The GitHub repository NickStrauch13/SingNET contains a labelled image folder "costa_rica" with 5 categories: broad-billed motmot, great tinamou, green ibis, white-breasted wood wren, yellow-throated toucan. Examples follow, each with its label.

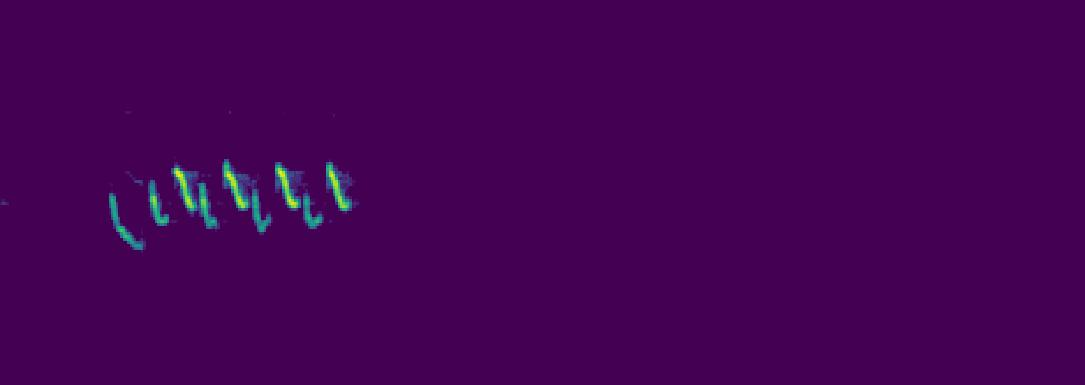
Label: white-breasted wood wren

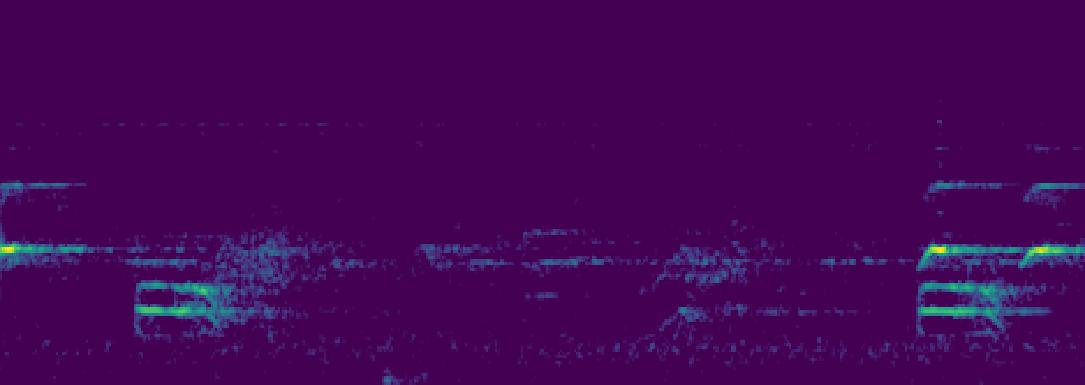
Label: broad-billed motmot

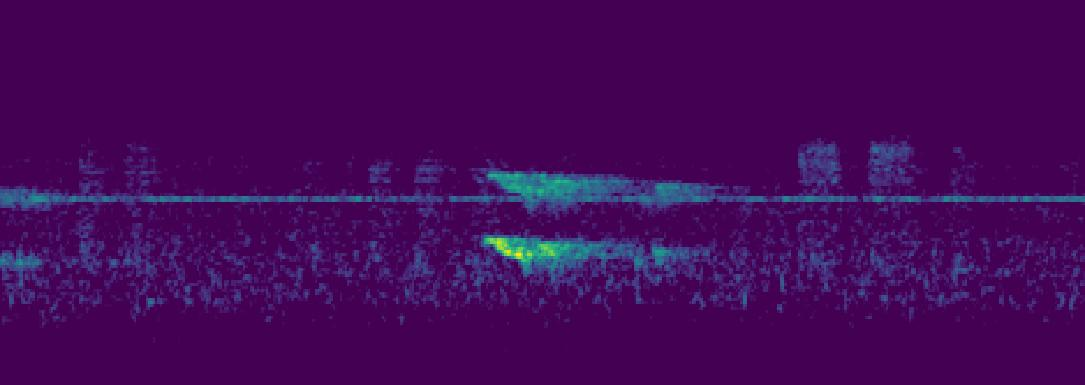
Label: yellow-throated toucan

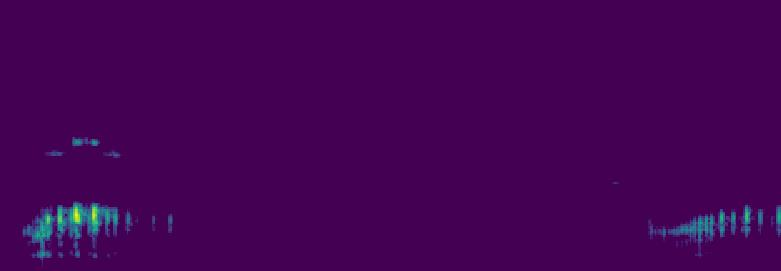
Label: green ibis

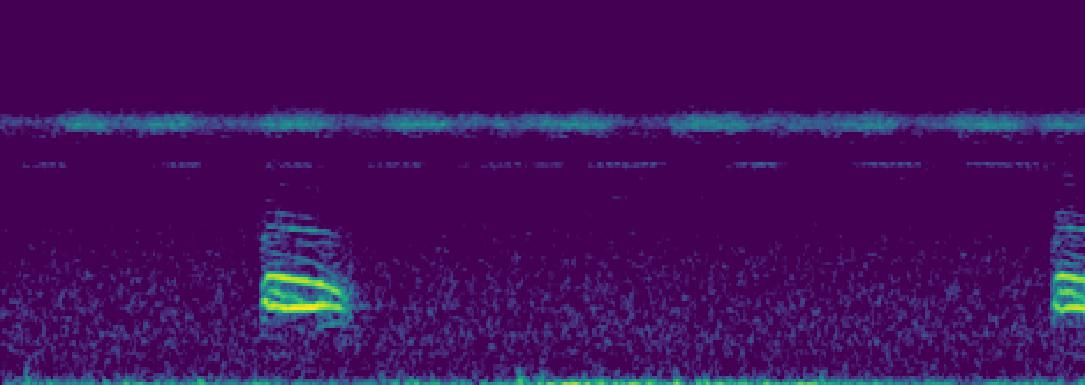
Label: broad-billed motmot

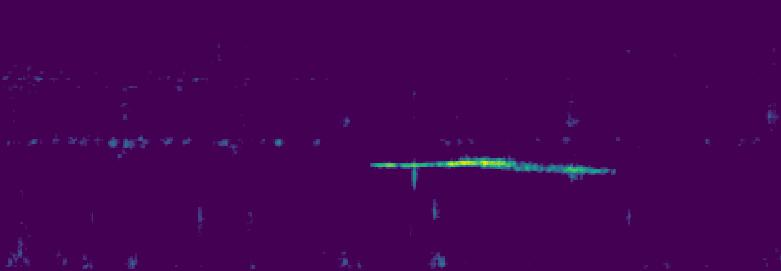
Label: great tinamou
